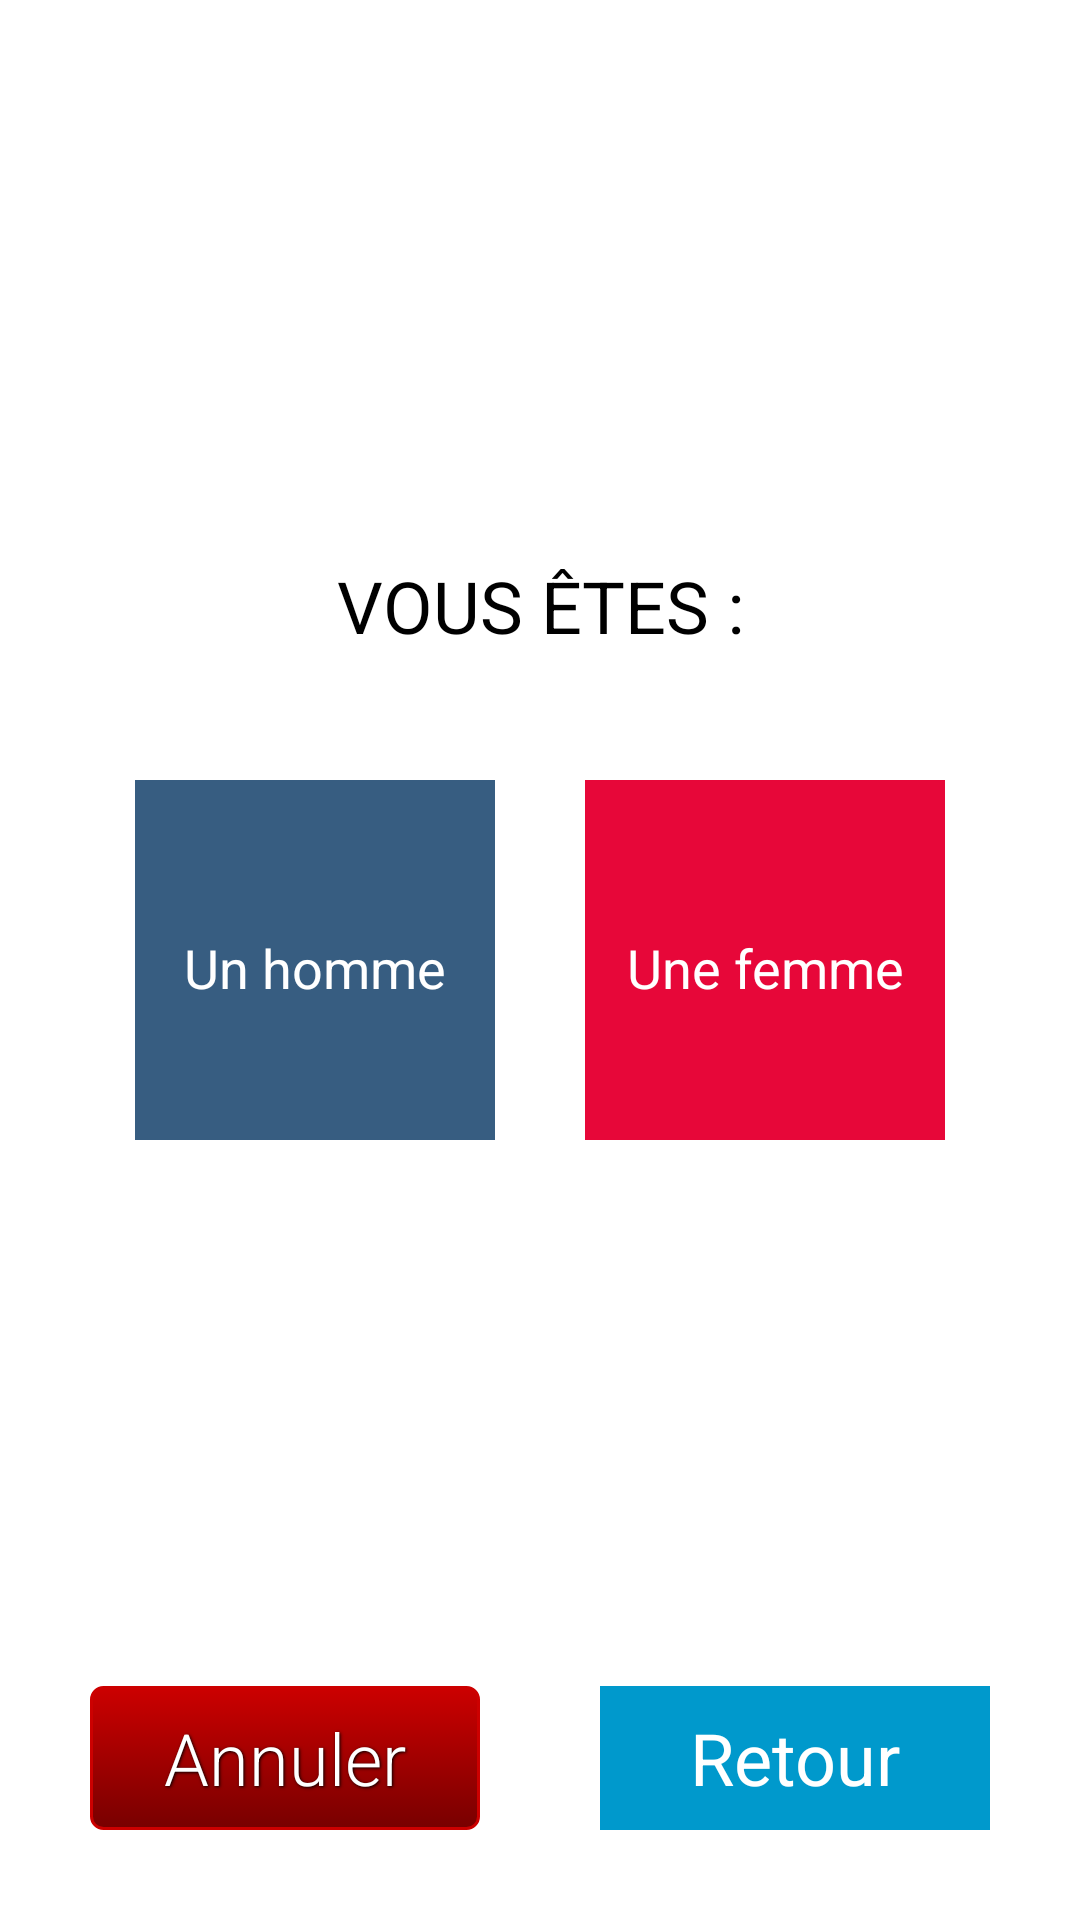

Write the Android layout XML for this screen, with the resource values it uses.
<!-- AndroidManifest.xml: application theme CustomActionBarTheme -->
<!-- res/layout/select_sexe.xml -->
<?xml version="1.0" encoding="utf-8"?>
<RelativeLayout xmlns:android="http://schemas.android.com/apk/res/android"
    android:layout_width="match_parent" android:layout_height="match_parent" >

    <Button
        android:layout_width="120dp"
        android:layout_height="120dp"
        android:text="Un homme"
        android:id="@+id/homme"
        android:paddingTop="5dp"
        android:drawableTop="@drawable/man"
        android:textColor="@android:color/white"
        android:layout_marginLeft="45dp"
        android:background="#375d81"
        android:layout_centerVertical="true"
        android:layout_alignParentStart="true" />

    <Button
        android:layout_width="120dp"
        android:layout_height="120dp"
        android:text="Une femme"
        android:id="@+id/femme"
        android:paddingTop="5dp"
        android:drawableTop="@drawable/woman"
        android:textColor="@android:color/white"
        android:background="#e70739"
        android:layout_alignTop="@+id/homme"
        android:layout_alignParentEnd="true"
        android:layout_marginRight="45dp" />

    <TextView
        android:layout_width="wrap_content"
        android:layout_height="wrap_content"
        android:textAppearance="?android:attr/textAppearanceLarge"
        android:text="VOUS ÊTES :"
        android:id="@+id/textView"
        android:layout_above="@+id/homme"
        android:layout_alignStart="@+id/homme"
        android:layout_marginBottom="42dp"
        android:layout_alignEnd="@+id/femme"
        android:textStyle="normal"
        android:textSize="24dp"
        android:gravity="center_horizontal" />

    <RelativeLayout
        android:layout_width="300dp"
        android:layout_height="wrap_content"
        android:layout_alignParentBottom="true"
        android:layout_centerHorizontal="true"
        android:layout_marginBottom="30dp">

        <Button
            android:id="@+id/annulerHP111"
            style="@style/ButtonAnnule"
            android:background="@drawable/btn_annule"
            android:text="Annuler" />

        <Button
            android:id="@+id/retourHP111"
            android:layout_width="130dp"
            android:layout_height="wrap_content"
            android:text="Retour"
            android:textSize="24dp"
            android:textColor="@android:color/white"
            android:background="@android:color/holo_blue_dark"
            android:layout_alignParentTop="true"
            android:layout_alignParentEnd="true" />

    </RelativeLayout>

</RelativeLayout>
<!-- resources referenced by this layout -->
<resources>
  <!-- drawable btn_annule (drawable) -->
  <?xml version="1.0" encoding="utf-8"?>
  <selector xmlns:android="http://schemas.android.com/apk/res/android">
  
      <item android:state_pressed="true" >
          <shape>
              <solid android:color="#EF4B4B" />
              <stroke
                  android:width="1dp"
                  android:color="@android:color/holo_red_dark" />
              <corners
                  android:radius="3dp" />
              <padding
                  android:left="1dp"
                  android:top="1dp"
                  android:right="1dp"
                  android:bottom="1dp" />
          </shape>
      </item>
      <item>
          <shape>
              <gradient
                  android:startColor="@android:color/holo_red_dark"
                  android:endColor="#780000"
                  android:angle="270" />
              <stroke
                  android:width="1dp"
                  android:color="@android:color/holo_red_dark" />
              <corners
                  android:radius="4dp" />
              <padding
                  android:left="1dp"
                  android:top="1dp"
                  android:right="1dp"
                  android:bottom="1dp" />
          </shape>
      </item>
  
  </selector>
  <style name="ButtonAnnule">
          <item name="android:layout_width">130dp</item>
          <item name="android:layout_height">wrap_content</item>
          <item name="android:textColor">#ffffff</item>
          <item name="android:gravity">center</item>
          <item name="android:textSize">24sp</item>
          <item name="android:fontFamily">sans-serif-light</item>
          <item name="android:shadowColor">#000000</item>
          <item name="android:shadowDx">1</item>
          <item name="android:layout_alignParentTop">true</item>
          <item name="android:shadowDy">1</item>
          <item name="android:shadowRadius">2</item>
      </style>
  <style name="CustomActionBarTheme" parent="@android:style/Theme.Holo.Light.DarkActionBar">
          <item name="android:actionBarStyle">@style/MyActionBar</item>
      </style>
  <style name="MyActionBar" parent="@android:style/Widget.Holo.Light.ActionBar.Solid.Inverse">
          <item name="android:background">#183251</item>
      </style>
</resources>
